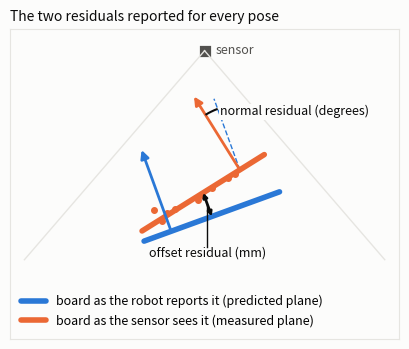

Python code for this plot:
"""Figure: the two residuals the software reports for every pose.

One panel, drawn in the sensor's view plane (a side view, like the approach figure).
Blue: the predicted board, i.e. where the board should be according to the logged robot pose
and the current sensor-to-robot transform. Orange: the measured board, i.e. the plane fitted to
the sensor's own points. The two nearly coincide; the differences are exaggerated here so they
can be seen:
  - the normal residual is the angle between the two board normals (reported in degrees);
  - the offset residual is the perpendicular gap between the two planes, measured at the
    predicted board's center along the predicted normal (reported in millimeters).
"""
import numpy as np
import matplotlib
matplotlib.use("Agg")
import matplotlib.pyplot as plt
from matplotlib.patches import Arc, FancyArrowPatch

# ---- Colors and line styles (same as make_fig_approach.py) ----
SURFACE = "#fcfcfb"
INK = "#0b0b0b"
INK_SECONDARY = "#52514e"
GRID = "#e6e5e1"
SERIES_TARGET = "#2a78d6"     # the predicted board and its normal
SERIES_APPROACH = "#eb6834"   # the measured board, its normal and its points
SENSOR_COLOR = "#52514e"
LINE_WIDTH = 2.0              # base line width, points
BOARD_LINE_FACTOR = 2         # boards are drawn this many times thicker than LINE_WIDTH
THIN_LINE_WIDTH = 1.0         # faint rays and reference lines, points
DPI = 150
FIGURE_SIZE = (5.2, 3.6)      # inches (width, height)

# ---- Text sizes, points ----
TITLE_FONT_SIZE = 10          # caption line above the axes
LABEL_FONT_SIZE = 9           # sensor name and residual labels
LEGEND_FONT_SIZE = 9
ARROW_MUTATION_SCALE = 12     # arrow head size for the normals
DIMENSION_MUTATION_SCALE = 6  # arrow head size for the double-headed dimension line

# ---- Axes limits, drawing units ----
X_MIN, X_MAX = -2.7, 2.7
Y_MIN, Y_MAX = -0.4, 3.9

# ---- Sensor marker and field of view ----
SENSOR_POSITION = np.array([0.0, 3.6])  # sensor marker, drawing units
SENSOR_MARKER_SIZE = 10                 # square marker size, points
SENSOR_MARKER_EDGE_WIDTH = 2            # surface-colored edge around the marker, points
SENSOR_LABEL_OFFSET_X = 0.15            # gap between the marker and its "sensor" label
RAY_END_Y = 0.7                         # height at which the two field-of-view rays stop
RAY_HALF_WIDTH = 2.5                    # horizontal reach of each ray at RAY_END_Y

# ---- Boards ----
BOARD_HALF_LENGTH = 1.0                 # half the drawn board length, drawing units
BOARD_CENTER = np.array([0.1, 1.3])     # center of the predicted board
TILT_DEG = 20.0                         # tilt of the predicted board from horizontal
ANGLE_RESIDUAL_DEG = 12.0               # exaggerated rotation of the measured board (real values are tiny)
OFFSET_RESIDUAL = 0.35                  # exaggerated shift of the measured board along the predicted normal
NORMAL_ARROW_LENGTH = 1.2               # length of the drawn board normals, drawing units
PREDICTED_NORMAL_BASE_SHIFT = -0.6      # the predicted normal starts this far along its board from the
                                        # center (to the left), clear of the dimension line at the center
MEASURED_NORMAL_BASE_SHIFT = 0.6        # the measured normal starts this far along its board (to the
                                        # right), so the two arrows do not cross

# ---- Sensor points scattered on the measured board ----
POINT_COUNT = 9                         # number of drawn sensor points
POINT_ALONG_SPREAD = 0.85               # points lie within +/- this distance of the center along the board
POINT_ACROSS_SPREAD = 0.05              # random scatter perpendicular to the board
POINT_MARKER_SIZE = 4                   # dot size, points
POINT_SEED = 3                          # fixed random seed, so the figure is reproducible

# ---- Normal residual annotation (angle arc) ----
ARC_RADIUS_FRACTION = 0.75               # arc radius as a fraction of the normal arrow length
ARC_RADIUS = ARC_RADIUS_FRACTION * NORMAL_ARROW_LENGTH  # radius of the angle arc, drawing units
ARC_LINE_WIDTH = 1.5                    # arc line width, points
ARC_LABEL_GAP = 0.12                    # horizontal gap between the arc and its label (to the right), drawing units
LABEL_BBOX_PAD = 1.0                    # padding of the surface-colored box that masks rays behind labels, points
REFERENCE_EXTRA = 0.15                  # the dashed reference line extends this much beyond the arc

# ---- Offset residual annotation (dimension line) ----
DIMENSION_LABEL_DROP = 0.42             # the label sits this far below the predicted board's center, under
                                        # the board, joined to the dimension line by a thin leader


def unit(angle_deg):
    """Unit vector at the given angle in degrees, measured counterclockwise from the +x axis."""
    return np.array([np.cos(np.radians(angle_deg)), np.sin(np.radians(angle_deg))])


def board_direction(tilt_deg):
    """Unit vector along a board tilted by tilt_deg from horizontal."""
    return unit(tilt_deg)


def board_normal(tilt_deg):
    """Unit normal of a board, pointing up the page toward the sensor."""
    return unit(tilt_deg + 90.0)


def draw_board(ax, center, tilt_deg, color, label, normal_base_shift):
    """Draw a board as a thick line segment, plus its normal arrow starting normal_base_shift along
    the board from its center; returns the arrow's base point."""
    direction = board_direction(tilt_deg)
    a = center - BOARD_HALF_LENGTH * direction
    b = center + BOARD_HALF_LENGTH * direction
    ax.plot([a[0], b[0]], [a[1], b[1]], color=color, lw=LINE_WIDTH * BOARD_LINE_FACTOR,
            solid_capstyle="round", label=label, zorder=3)
    base = center + normal_base_shift * direction
    tip = base + NORMAL_ARROW_LENGTH * board_normal(tilt_deg)
    ax.add_patch(FancyArrowPatch(base, tip, arrowstyle="-|>", color=color, lw=LINE_WIDTH,
                                 mutation_scale=ARROW_MUTATION_SCALE, shrinkA=0, shrinkB=0, zorder=4))
    return base


def draw_sensor(ax):
    """Draw the sensor marker at the top and two faint rays for its field of view."""
    ax.plot([SENSOR_POSITION[0]], [SENSOR_POSITION[1]], marker="s", ms=SENSOR_MARKER_SIZE, color=SENSOR_COLOR,
            mec=SURFACE, mew=SENSOR_MARKER_EDGE_WIDTH)
    ax.text(SENSOR_POSITION[0] + SENSOR_LABEL_OFFSET_X, SENSOR_POSITION[1], "sensor", color=INK_SECONDARY,
            va="center", fontsize=LABEL_FONT_SIZE)
    for sign in (-1, 1):
        ax.plot([SENSOR_POSITION[0], sign * RAY_HALF_WIDTH], [SENSOR_POSITION[1], RAY_END_Y], color=GRID,
                lw=THIN_LINE_WIDTH)


def style(ax, title):
    """Match the approach figure: light spines, no ticks, equal aspect, left-aligned caption."""
    ax.set_facecolor(SURFACE)
    ax.set_title(title, color=INK, fontsize=TITLE_FONT_SIZE, loc="left")
    ax.set_xlim(X_MIN, X_MAX)
    ax.set_ylim(Y_MIN, Y_MAX)
    ax.set_aspect("equal")
    ax.set_xticks([])
    ax.set_yticks([])
    for spine in ax.spines.values():
        spine.set_color(GRID)


fig, ax = plt.subplots(1, 1, figsize=FIGURE_SIZE, dpi=DPI, facecolor=SURFACE)

# Geometry of the two boards. The measured board is rotated by ANGLE_RESIDUAL_DEG and shifted
# along the PREDICTED normal by OFFSET_RESIDUAL. Because the shift is along the predicted
# normal, the measured center is exactly where the dimension line meets the measured plane.
predicted_center = BOARD_CENTER
predicted_tilt = TILT_DEG
predicted_normal = board_normal(predicted_tilt)
measured_tilt = TILT_DEG + ANGLE_RESIDUAL_DEG
measured_center = predicted_center + OFFSET_RESIDUAL * predicted_normal

draw_sensor(ax)

# Sensor points on the measured board, drawn first (under the board line).
rng = np.random.default_rng(POINT_SEED)
along = rng.uniform(-POINT_ALONG_SPREAD, POINT_ALONG_SPREAD, POINT_COUNT)
across = rng.normal(0.0, POINT_ACROSS_SPREAD, POINT_COUNT)
points = (measured_center + np.outer(along, board_direction(measured_tilt))
          + np.outer(across, board_normal(measured_tilt)))
ax.plot(points[:, 0], points[:, 1], linestyle="none", marker="o", ms=POINT_MARKER_SIZE, color=SERIES_APPROACH,
        zorder=2)

draw_board(ax, predicted_center, predicted_tilt, SERIES_TARGET,
           "board as the robot reports it (predicted plane)", PREDICTED_NORMAL_BASE_SHIFT)
measured_base = draw_board(ax, measured_center, measured_tilt, SERIES_APPROACH,
                           "board as the sensor sees it (measured plane)", MEASURED_NORMAL_BASE_SHIFT)

# Normal residual: a dashed reference line parallel to the predicted normal, drawn from the
# measured normal's base, and a small arc between it and the measured normal.
ax.plot([measured_base[0], measured_base[0] + (ARC_RADIUS + REFERENCE_EXTRA) * predicted_normal[0]],
        [measured_base[1], measured_base[1] + (ARC_RADIUS + REFERENCE_EXTRA) * predicted_normal[1]],
        color=SERIES_TARGET, lw=THIN_LINE_WIDTH, linestyle="--", zorder=1)
ax.add_patch(Arc(measured_base, 2 * ARC_RADIUS, 2 * ARC_RADIUS, theta1=predicted_tilt + 90.0,
                 theta2=measured_tilt + 90.0, color=INK, lw=ARC_LINE_WIDTH, zorder=5))
arc_mid_angle = (predicted_tilt + measured_tilt) / 2.0 + 90.0
# The label sits to the right of the arc, level with the arc's midpoint; the measured normal
# arrow leans away to the left, so nothing lies between the arc and the label.
arc_mid = measured_base + ARC_RADIUS * unit(arc_mid_angle)
ax.text(arc_mid[0] + ARC_LABEL_GAP, arc_mid[1], "normal residual (degrees)", color=INK,
        fontsize=LABEL_FONT_SIZE, ha="left", va="center",
        bbox=dict(facecolor=SURFACE, edgecolor="none", pad=LABEL_BBOX_PAD))

# Offset residual: a double-headed dimension line from the predicted board center to the measured
# plane, along the predicted normal, with its label on the left.
ax.add_patch(FancyArrowPatch(predicted_center, measured_center, arrowstyle="<|-|>", color=INK, lw=LINE_WIDTH,
                             mutation_scale=DIMENSION_MUTATION_SCALE, shrinkA=0, shrinkB=0, zorder=5))
dimension_mid = (predicted_center + measured_center) / 2.0
label_anchor = np.array([dimension_mid[0], predicted_center[1] - DIMENSION_LABEL_DROP])
ax.plot([dimension_mid[0], label_anchor[0]], [dimension_mid[1], label_anchor[1]], color=INK,
        lw=THIN_LINE_WIDTH, zorder=4)
ax.text(label_anchor[0], label_anchor[1], "offset residual (mm)", color=INK, fontsize=LABEL_FONT_SIZE,
        ha="center", va="top", bbox=dict(facecolor=SURFACE, edgecolor="none", pad=LABEL_BBOX_PAD))

style(ax, "The two residuals reported for every pose")
ax.legend(loc="lower left", fontsize=LEGEND_FONT_SIZE, frameon=False)

fig.tight_layout()
fig.savefig("fig_residuals.png", facecolor=SURFACE)
print("wrote fig_residuals.png")
